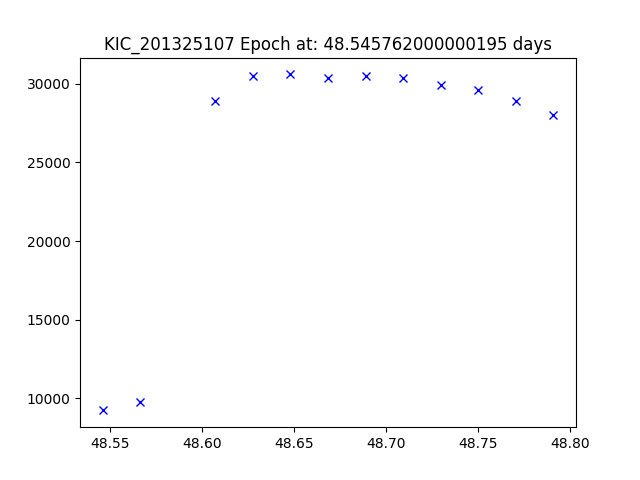

Data behind this chart, as committed beside it:
JDtimes, observed fluxes, observed uncertainties
48.55, 9240, 6.57
48.57, 9780, 6.57
48.61, 28900, 6.57
48.63, 30500, 6.57
48.65, 30600, 6.57
48.67, 30400, 6.57
48.69, 30500, 6.57
48.71, 30400, 6.57
48.73, 29900, 6.57
48.75, 29600, 6.57
48.77, 28900, 6.57
48.79, 28000, 6.57
